Run: headless pygame with SDL's dummy video driver; simulated clock (each Clock.tick advances the game by its frame time, no real sleeping); random seed 0; keys injected as events and as key.get_pressed() state; no mouse input.
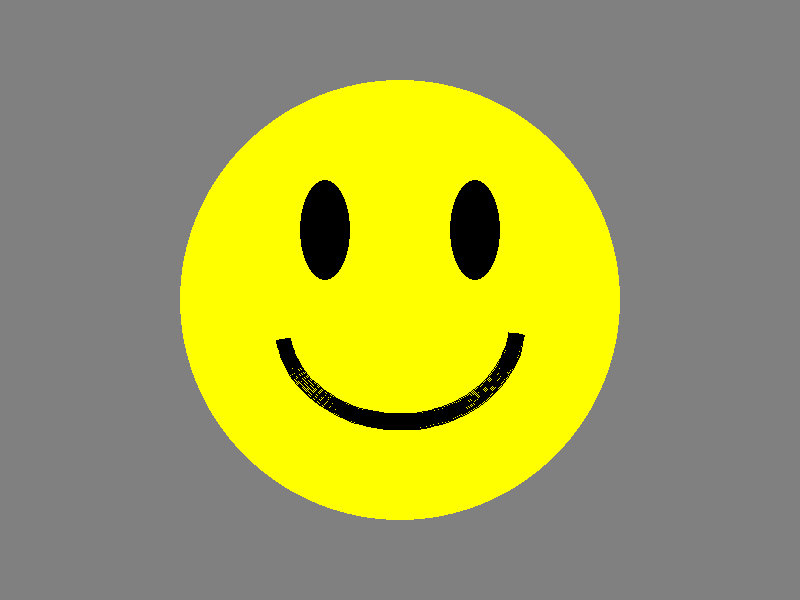
Frame 1 of 4 · flips 1–60 · no input
Frame 2 of 4 · flips 61–180 · tapped SPACE, RETURN · held RIGHT (→), D · screen unchanged from frame 1, image omitted
Frame 3 of 4 · flips 181–300 · held DOWN (↓), S · screen unchanged from frame 2, image omitted
Frame 4 of 4 · flips 301–420 · held LEFT (←), A, UP (↑), W · screen unchanged from frame 3, image omitted

The pygame program that drew these frames:

import pygame

WHITE = (255, 255, 255)
BLACK = (0, 0, 0)
RED = (255, 0, 0)
GREEN = (0, 255, 0)
BLUE = (0, 0, 255)
YELLOW = (255, 255, 0)
GRAY = (128, 128, 128)
OLIVE = (128, 128, 0)
git = True

pygame.init()
screen = pygame.display.set_mode((800, 600))
pygame.display.set_caption('Smile')


run = True
while run:
    for event in pygame.event.get():
        if event.type == pygame.QUIT:
            run = False
    pygame.display.update()
    screen.fill(GRAY)
    pygame.draw.circle(screen, YELLOW, (400, 300), 220)
    pygame.draw.ellipse(screen, BLACK, ((300, 180), (50, 100)))
    pygame.draw.ellipse(screen, BLACK, ((450, 180), (50, 100)))
    pygame.draw.arc(screen, BLACK, (275, 220, 250, 210), 3.3, -0.1, 15)
    pygame.display.flip()
